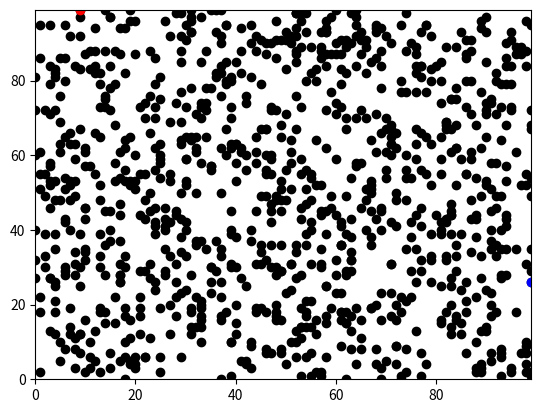

This chart was generated by the following Python code: (Note: this script raises an exception after producing the figure.)
'''
NAME
    Agent-based model: sheep in a field
    
PURPOSE
    To learn the following: variables, containers, branching and loops, functions,
    classes, I/O, modules, functional/exceptions, GUIS/web
    And to demonstrate the above by creating an agent-based model

PROGRAMMER
    Elizabeth Mroz
    

'''

# imported libraries
import random 
import math
import operator 
import matplotlib.pyplot as plt
import time

# function
def dist_between(agents_row_a, agents_row_b):
    return (((agents_row_a[0] - agents_row_b[0])**2) + ((agents_row_a[1] - agents_row_b[1])**2))**0.5


   
    
    
'''
# distance between agents 0 and 1
# pythag = a^2+b^2 = c^2
euclid = ((math.pow((agents[0][1] - agents[1][1]),2)) + (math.pow((agents[0][0]-agents[1][0]),2)))**0.5            
print("agents 0 and 1 are", euclid, "units (euclidean distance) away from each other")

# which agent is furthest east?
print("The coordinates of the agent located furthest east are", max(agents))
print("The coordinates of the agent located furthest north are", max(agents, key=operator.itemgetter(1)))
'''






# number of agents
num_of_agents = 1000

# list created for coordinates
agents = []

# timesteps
timestep = 100

# for-loop creating agents
for i in range(num_of_agents):
    agents.append([random.randint(0,99),random.randint(0,99)])
    



    
# for-loop to change x- and y-variable by timestep (Torus boundary solution)
for x in range(timestep):
      
    for i in range(num_of_agents):
        
        if random.random() < 0.5:
            agents[i][1] = (agents[i][1] + 1) % 100
        else: 
            agents[i][1] = (agents[i][1] - 1) % 100
            
        if random.random() < 0.5:
            agents[i][0] = (agents[i][0] + 1) % 100
        else: 
            agents[i][0] = (agents[i][0] - 1) % 100
            

plt.ylim(0,99)
plt.xlim(0,99)

for i in range(num_of_agents):
    plt.scatter(agents[i][0],agents[i][1], color='black')

# most eastern point
m_east = max(agents, key=operator.itemgetter(0))
plt.scatter(m_east[0],m_east[1], color='blue')

# most northern point
m_north = max(agents, key=operator.itemgetter(1))
plt.scatter(m_north[0],m_north[1], color='red')
plt.show()






distances_range = []

start = time.clock()
for x in range(num_of_agents):
    for y in range(num_of_agents):
        
        if (x < y):
            
            distances_range.append(dist_between(agents[x],agents[y]))
end = time.clock()
print('time = ' + str(end-start))














      
    
'''
# TESTING SOLID WALL SOLUTION


agents_solid_y = ([99], [0])

for x in range(timestep):
    if random.random() <0.5:
        agents_solid_y[0][0] = (agents_solid_y[0][0] +1)
    else: 
        agents_solid_y[0][0] = (agents_solid_y[0][0] -1)
        
    if random.random() <0.5:
        agents_solid_y[1][0] = (agents_solid_y[1][0] +1)
    else: 
        agents_solid_y[1][0] = (agents_solid_y[1][0] -1)
        
        

    if agents_solid_y[0][0] < 0:
        agents_solid_y[0][0] = 0
        print('bounce!')
    if agents_solid_y[1][0] < 0:
        agents_solid_y[1][0] = 1
        print('bounce!')
    if agents_solid_y [0][0] > 99:
        agents_solid_y[0][0] = 99
        print('bounce!')
    if agents_solid_y [1][0] > 99:
        agents_solid_y[1][0] = 99
        print('bounce!')
    
    
    print(agents_solid_y)
    
'''
        
'''
SOLID WALL SOLUTION        
        
    
# for-loop to change x- and y- variable by timestep (Solid wall/wall bounce solution)
for x in range(timestep):

    for i in range(num_of_agents):
        if random.random() < 0.5:
            agents[i][1] = (agents[i][1] + 1 )
        else:
            agents[i][1] = (agents[i][1] - 1 )
            
    for i in range (num_of_agents):
        if random.random() < 0.5:
            agents[i][0] = (agents[i][0] + 1 )
        else:
            agents[i][0] = (agents[i][0] - 1 )
            
    if agents[i][0] < 0:
        agents[i][0] = 0
    if agents[i][1] < 0:
        agents[i][1] = 1
    if agents [i][0] > 99:
        agents[i][0] = 99
    if agents [i][1] > 99:
        agents[i][1] = 99
        
    print(agents)
    
'''




    
''' would be nice if i could get this to output a separate plot for each movement of agent '''








    